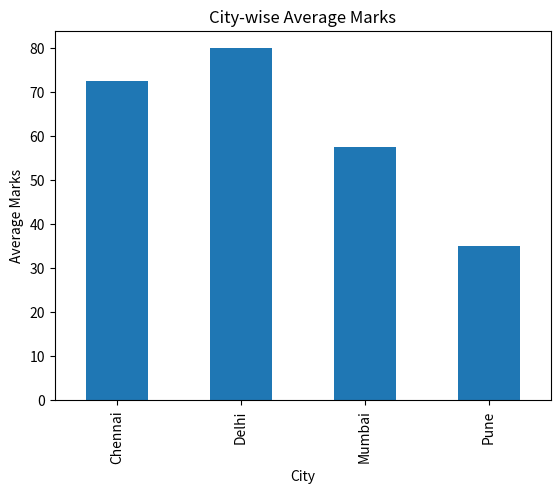
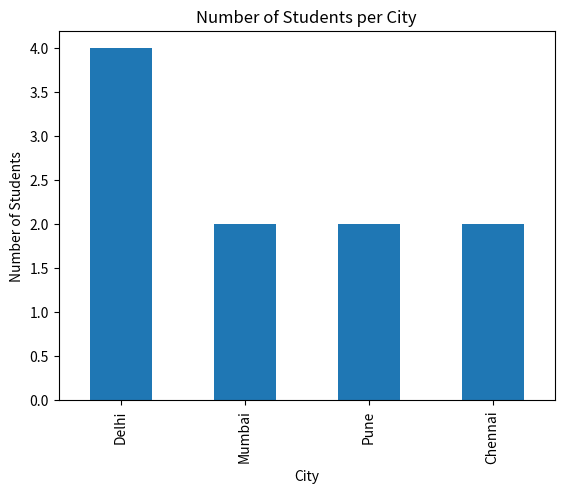
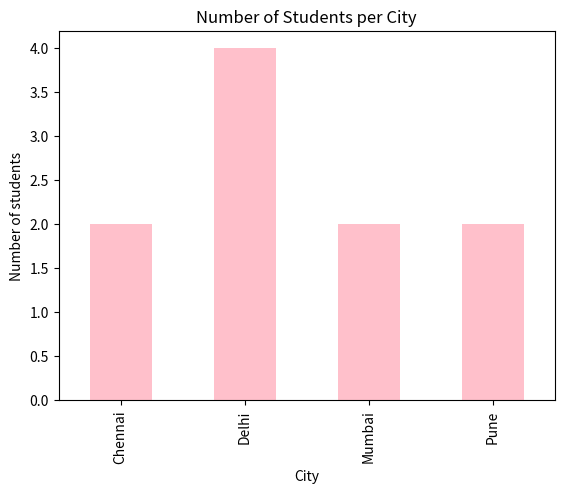
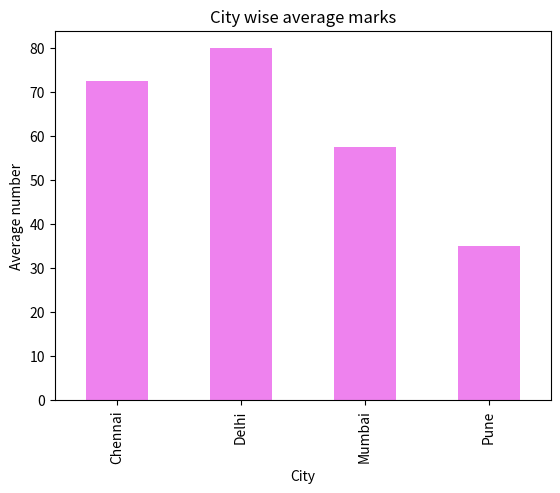
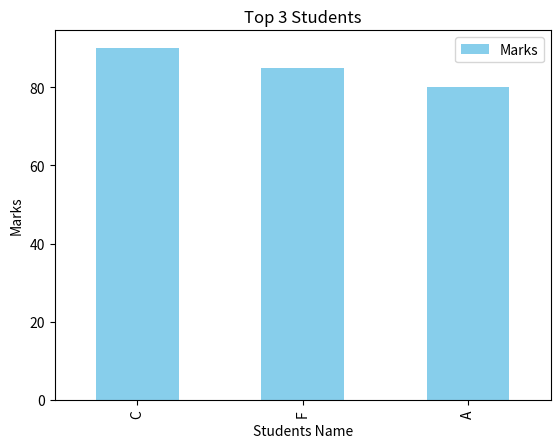
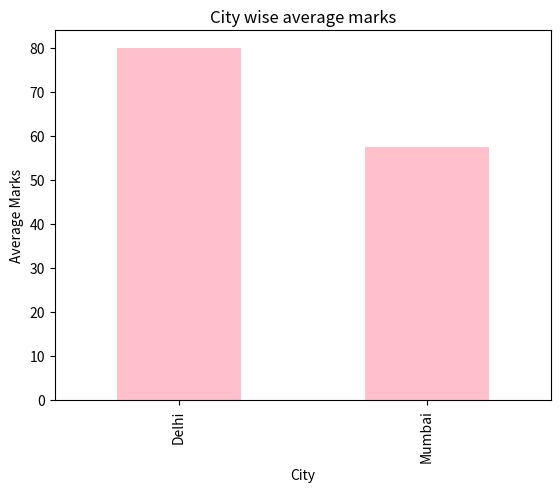
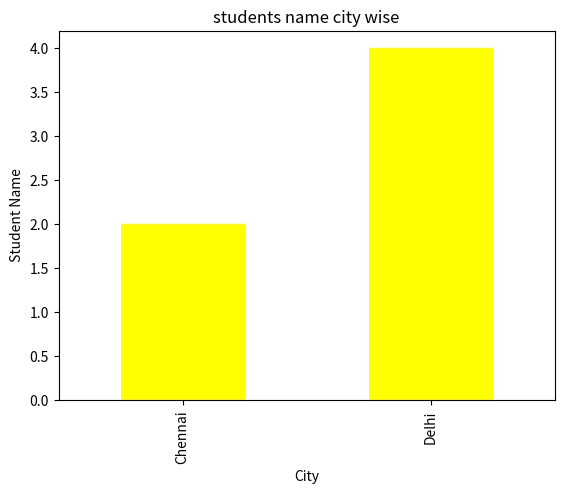
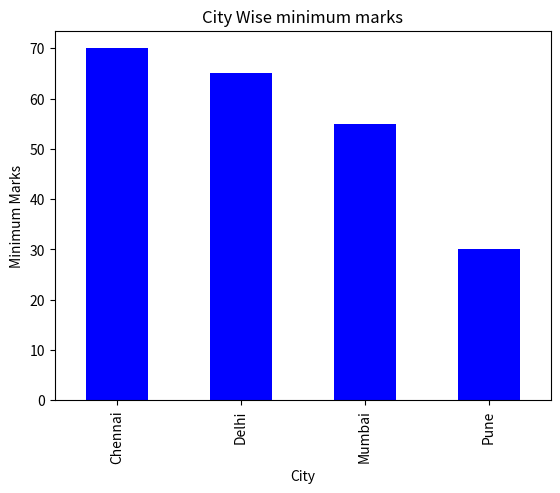
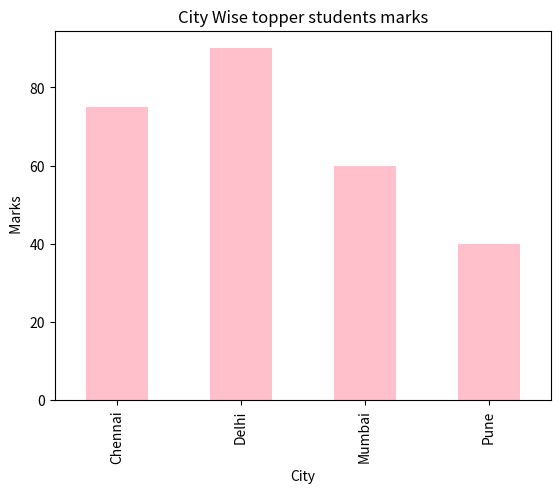
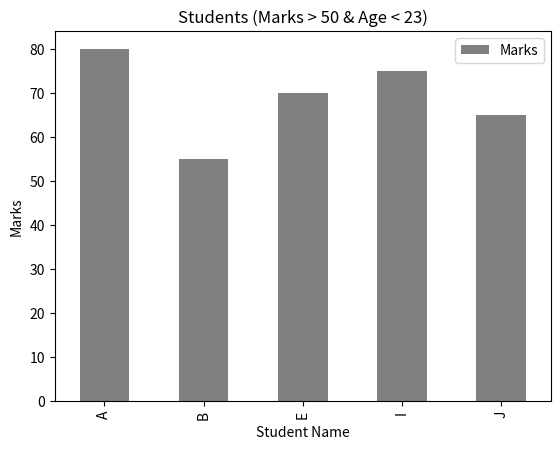
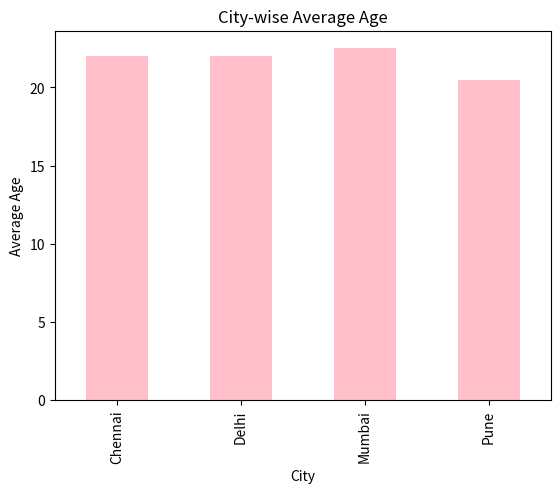
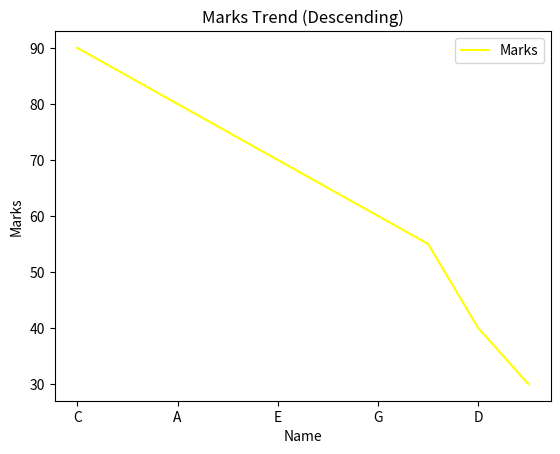
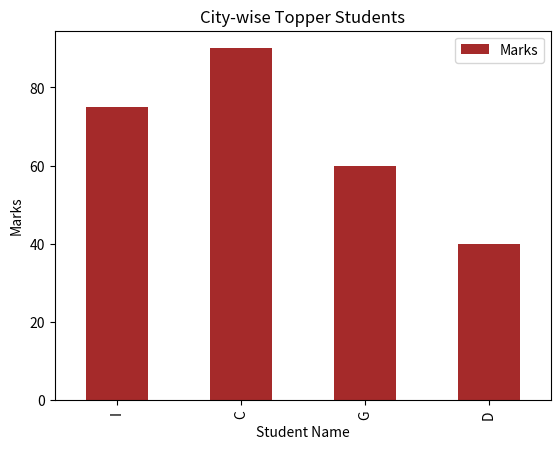

Python code for these plots, in order:
import pandas as pd
import matplotlib.pyplot as plt

# # Data load
df = pd.DataFrame({
    "Name": ["A","B","C","D","E","F","G","H","I","J"],
    "City": ["Delhi","Mumbai","Delhi","Pune","Chennai","Delhi","Mumbai","Pune","Chennai","Delhi"],
    "Marks": [80, 55, 90, 40, 70, 85, 60, 30, 75, 65],
    "Age": [21,22,23,20,22,24,23,21,22,20]
})

# City-wise average marks
avg = df.groupby("City")["Marks"].mean()

# Bar chart
avg.plot(kind='bar')

plt.title("City-wise Average Marks")
plt.xlabel("City")
plt.ylabel("Average Marks")

plt.show()


student_count = df["City"].value_counts()

student_count.plot(kind="bar")

plt.title("Number of Students per City")
plt.xlabel("City")
plt.ylabel("Number of Students")

plt.show()

#  Questions of bar chart 

# 1. )   City-wise students count ka graph banaoge
df.groupby("City").size().plot(kind= "bar", color = "pink")
plt.title("Number of Students per City")
plt.xlabel("City")
plt.ylabel("Number of students")

plt.show()

# Q2 ): City-wise average marks ka graph banaoge
df.groupby("City")["Marks"].mean().plot(kind = "bar" , color = "violet")
plt.title("City wise average marks")
plt.ylabel("Average number")
plt.xlabel("City")
plt.show()


#  Q3 .)  top 3 students 
top = df.sort_values("Marks" , ascending = False).head(3)

top.plot(
    x="Name",
    y="Marks",
    kind="bar",
    color="skyblue"
)
plt.title("Top 3 Students")
plt.ylabel("Marks")
plt.xlabel("Students Name")
plt.show()


#  Q1: Sirf Delhi aur Mumbai ke students ka marks bar chart banao

df[df["City"].isin(["Delhi","Mumbai"])]\
    .groupby("City")["Marks"].mean().plot(kind = "bar" , color = "pink")

plt.title("City wise average marks")
plt.ylabel("Average Marks")
plt.xlabel("City")
plt.show()


#  Q2.) 60 se upar marks wale students ka city-wise count graph banao

df[df["Marks"] > 60 ]\
    .groupby("City").size()\
    .plot(kind = "bar" , color = "yellow")

plt.title("students name city wise")
plt.ylabel(" Student Name")
plt.xlabel("City")
plt.show()


# Q 3. ) Q3: Marks ka histogram banao

df["Marks"].plot(kind = "hist" , color = "yellow")

plt.title("Marks Distribution")
plt.xlabel("Marks")
plt.ylabel("Frequency")

# plt.show()

# City-wise minimum marks ka bar chart banao
df.groupby("City")["Marks"].min().plot(kind = "bar" , color = "blue")
plt.title("City Wise minimum marks")
plt.xlabel("City")
plt.ylabel("Minimum Marks")
plt.show()

# City-wise maximum marks ka bar chart

df.groupby("City")["Marks"].max().plot(kind = "bar" , color = "pink")
plt.title("City Wise topper students marks")
plt.xlabel("City")
plt.ylabel(" Marks")
plt.show()

# Marks > 50 aur Age < 23 wale students ka graph
z = df[(df["Marks"] > 50 ) & (df["Age"] < 23)]
z.plot(
    x = "Name",
    y = "Marks",
    kind = "bar",
    color = "grey"
)
plt.title("Students (Marks > 50 & Age < 23)")
plt.xlabel("Student Name")
plt.ylabel("Marks")
plt.show()

#  Q13: City-wise average age graph
df.groupby("City")["Age"].mean().plot(kind = "bar" , color = "pink")
plt.title("City-wise Average Age")
plt.xlabel("City")
plt.ylabel("Average Age")
plt.show()

#  Q14:  Marks ko descending sort karke line chart banao
line = df.sort_values(by="Marks", ascending=False)
line.plot(
    x="Name",
    y="Marks",
    kind="line",
    color="yellow"
)

plt.title("Marks Trend (Descending)")
plt.xlabel("Name")
plt.ylabel("Marks")


plt.show()

#  Q 15 : Har city ke topper ka bar chart banao

topper = df.loc[df.groupby("City")["Marks"].idxmax()]

topper.plot(
    x="Name",
    y="Marks",
    kind="bar",
    color="brown"
)

plt.title("City-wise Topper Students")
plt.xlabel("Student Name")
plt.ylabel("Marks")

plt.show()
